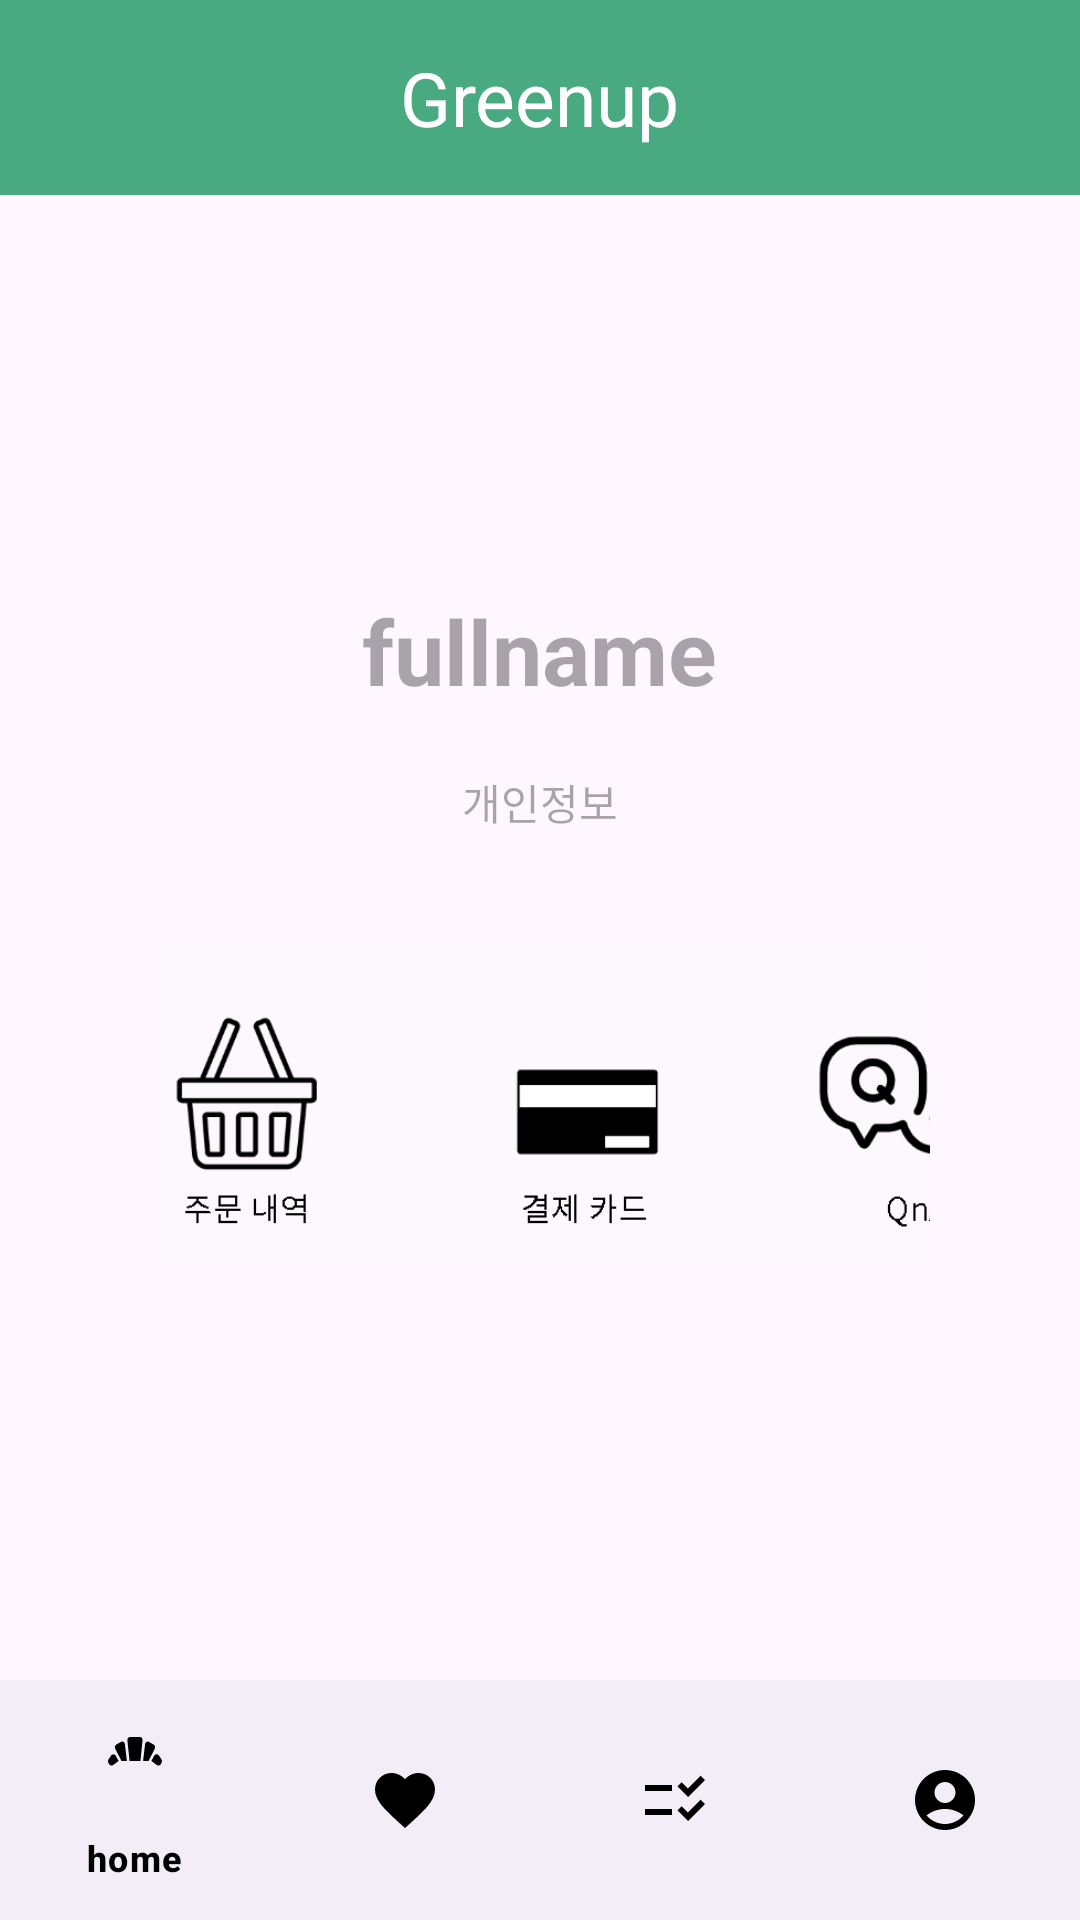

Here is an Android app screen rendered from its layout file. Give the layout XML and the strings, colors and styles it references.
<!-- AndroidManifest.xml: application theme Theme.GreenUpReal2 -->
<!-- res/layout/activity_my_info.xml -->
<?xml version="1.0" encoding="utf-8"?>

<androidx.constraintlayout.widget.ConstraintLayout xmlns:android="http://schemas.android.com/apk/res/android"
    xmlns:app="http://schemas.android.com/apk/res-auto"
    xmlns:tools="http://schemas.android.com/tools"
    android:id="@+id/main"
    android:layout_width="match_parent"
    android:layout_height="match_parent"
    tools:context=".MyInfoActivity">

    <androidx.appcompat.widget.Toolbar
        android:id="@+id/Toolbar"
        android:layout_width="match_parent"
        android:layout_height="65dp"
        android:background="#49A981"
        app:layout_constraintEnd_toEndOf="parent"
        app:layout_constraintStart_toStartOf="parent"
        app:layout_constraintTop_toTopOf="parent">

        <TextView
            android:layout_width="wrap_content"
            android:layout_height="wrap_content"
            android:layout_gravity="center"
            android:text="Greenup"
            android:textColor="@color/white"
            android:textSize="25dp" />
    </androidx.appcompat.widget.Toolbar>


    <LinearLayout
        android:id="@+id/linearLayout"
        android:layout_width="match_parent"
        android:layout_height="wrap_content"
        android:gravity="center"
        android:orientation="vertical"
        android:padding="50dp"
        app:layout_constraintBottom_toTopOf="@+id/bottomNavi"
        app:layout_constraintEnd_toEndOf="parent"
        app:layout_constraintHorizontal_bias="0.0"
        app:layout_constraintStart_toStartOf="parent"
        app:layout_constraintTop_toTopOf="parent"
        app:layout_constraintVertical_bias="0.377">

        <ImageView
            android:id="@+id/image_profile"
            android:layout_width="100dp"
            android:layout_height="100dp"
            android:layout_gravity="center"
            tools:layout_editor_absoluteX="159dp"
            tools:layout_editor_absoluteY="264dp" />

        <TextView
            android:id="@+id/fullname"
            android:layout_width="wrap_content"
            android:layout_height="wrap_content"
            android:layout_gravity="center"
            android:layout_marginTop="16dp"
            android:hint="fullname"
            android:textColor="@color/black"
            android:textSize="30sp"
            android:textStyle="bold" />

        <TextView
            android:id="@+id/Phone"
            android:layout_width="wrap_content"
            android:layout_height="wrap_content"
            android:layout_gravity="center"
            android:layout_marginTop="20dp"
            android:hint="개인정보"
            android:textColor="@color/black" />

        
        <ImageView
            android:id="@+id/mypage_image"
            android:layout_width="401dp"
            android:layout_height="182dp"
            android:contentDescription="My Page Image"
            android:src="@drawable/img_4"
            app:layout_constraintEnd_toEndOf="parent" />
    </LinearLayout>

    <com.google.android.material.bottomnavigation.BottomNavigationView
        android:id="@+id/bottomNavi"
        android:layout_width="match_parent"
        android:layout_height="wrap_content"
        app:itemIconTint="#000000"
        app:itemTextColor="#000000"
        app:layout_constraintBottom_toBottomOf="parent"
        app:menu="@menu/menu_bottom_nav" />

</androidx.constraintlayout.widget.ConstraintLayout>
<!-- resources referenced by this layout -->
<resources>
  <color name="black">#FF000000</color>
  <color name="white">#FFFFFFFF</color>
  <!-- drawable img_4: png bitmap (drawable, 18338 bytes) -->
  <style name="Theme.GreenUpReal2" parent="Base.Theme.GreenUpReal2" />
  <style name="Base.Theme.GreenUpReal2" parent="Theme.Material3.DayNight.NoActionBar">
          
          
      </style>
</resources>
